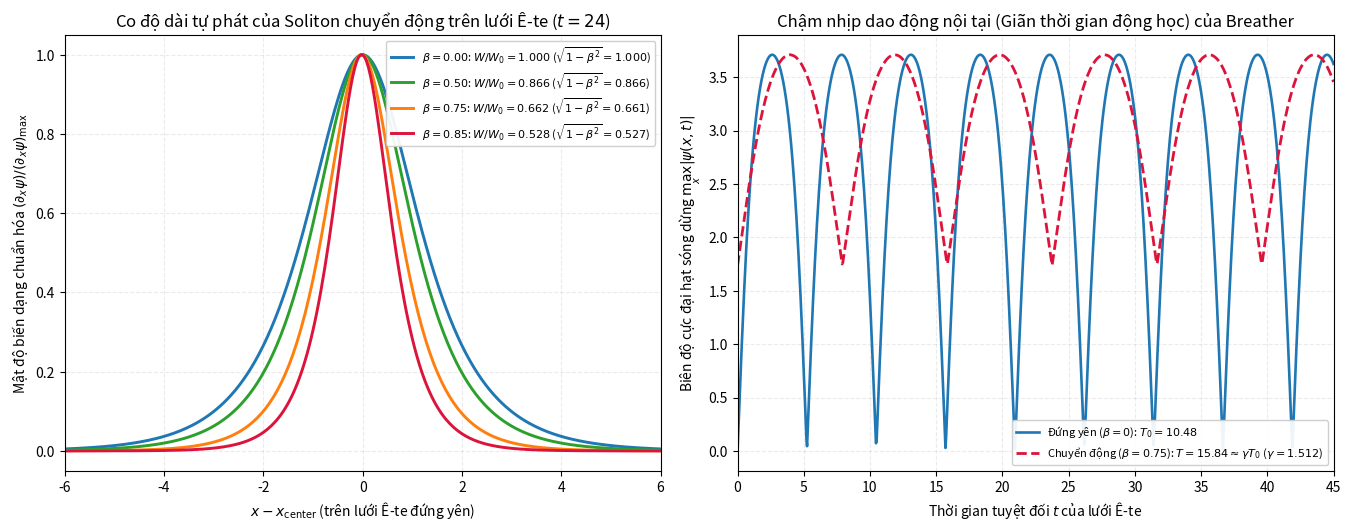

This figure's Python source:
"""Direct nonlinear PDE simulation of Sine-Gordon standing-wave solitons in a
stationary ether (c = 1):
    d^2(psi)/dt^2 - c^2 * d^2(psi)/dx^2 + sin(psi) = 0

Demonstrates that wave-structured matter propagating at velocity v = beta * c:
1) Dynamically exhibits spatial contraction L(beta)/L(0) = sqrt(1 - beta^2) (Chapter I).
2) Dynamically exhibits internal oscillation slowing T(beta)/T(0) = 1 / sqrt(1 - beta^2)
   (kinetic time dilation required for Kennedy-Thorndike & Ives-Stilwell).
"""

from __future__ import annotations

import numpy as np
from scipy.signal import find_peaks
import matplotlib.pyplot as plt


def laplacian_4th_order(f: np.ndarray, dx: float) -> np.ndarray:
    """4th-order central finite-difference Laplacian with clamped/Neumann ghost boundaries."""
    f_pad = np.pad(f, 2, mode="edge")
    return (-f_pad[:-4] + 16.0 * f_pad[1:-3] - 30.0 * f_pad[2:-2] + 16.0 * f_pad[3:-1] - f_pad[4:]) / (
        12.0 * dx**2
    )


def evolve_sine_gordon(
    x: np.ndarray,
    psi0: np.ndarray,
    vel0: np.ndarray,
    t_end: float,
    dt: float,
    sample_every: int = 20,
) -> tuple[np.ndarray, list[np.ndarray]]:
    """Symplectic Stormer-Verlet integration of d^2 psi/dt^2 = d^2 psi/dx^2 - sin(psi)."""
    dx = float(x[1] - x[0])
    n_steps = int(round(t_end / dt))
    psi = psi0.copy()
    vel = vel0.copy()

    acc = laplacian_4th_order(psi, dx) - np.sin(psi)
    times = [0.0]
    snaps = [psi.copy()]

    for step in range(1, n_steps + 1):
        vel += 0.5 * dt * acc
        psi += dt * vel
        acc = laplacian_4th_order(psi, dx) - np.sin(psi)
        vel += 0.5 * dt * acc
        if step % sample_every == 0:
            times.append(step * dt)
            snaps.append(psi.copy())

    return np.array(times), snaps


def kink_ic(x: np.ndarray, x0: float, beta: float) -> tuple[np.ndarray, np.ndarray]:
    """Moving Sine-Gordon kink initial condition at t = 0."""
    gamma = 1.0 / np.sqrt(1.0 - beta**2)
    xi = gamma * (x - x0)
    psi0 = 4.0 * np.arctan(np.exp(xi))
    # d(psi)/dt = -beta * gamma * sech(xi) * 2
    vel0 = -2.0 * beta * gamma / np.cosh(xi)
    return psi0, vel0


def breather_ic(x: np.ndarray, x0: float, beta: float, omega0: float = 0.6) -> tuple[np.ndarray, np.ndarray]:
    """Moving Sine-Gordon breather (localized oscillating particle) at t = 0."""
    gamma = 1.0 / np.sqrt(1.0 - beta**2)
    sq = np.sqrt(1.0 - omega0**2)
    # Exact moving breather evaluated analytically at t = 0 and dt_eps for clean d_t(psi)
    def field(t_val: float) -> np.ndarray:
        xp = gamma * (x - x0 - beta * t_val)
        tp = gamma * (t_val - beta * (x - x0))
        arg = (sq / omega0) * np.sin(omega0 * tp) / np.cosh(sq * xp)
        return 4.0 * np.arctan(arg)

    eps = 1e-6
    psi0 = field(0.0)
    vel0 = (field(eps) - field(-eps)) / (2.0 * eps)
    return psi0, vel0


def measure_kink_fwhm(x: np.ndarray, psi: np.ndarray) -> float:
    """Measure FWHM of spatial gradient d(psi)/dx using sub-grid linear interpolation."""
    grad = np.gradient(psi, x)
    half_max = 0.5 * np.max(grad)
    above = np.where(grad >= half_max)[0]
    i_l, i_r = above[0], above[-1]

    # Sub-grid interpolation on left and right crossings
    x_l = x[i_l - 1] + (half_max - grad[i_l - 1]) / (grad[i_l] - grad[i_l - 1]) * (x[i_l] - x[i_l - 1])
    x_r = x[i_r] + (half_max - grad[i_r]) / (grad[i_r + 1] - grad[i_r]) * (x[i_r + 1] - x[i_r])
    return float(x_r - x_l)


def main() -> None:
    dx = 0.04
    dt = 0.01  # CFL = dt/dx = 0.25
    x = np.arange(-55.0, 55.0 + 0.5 * dx, dx)
    t_end_kink = 24.0

    betas = [0.0, 0.50, 0.75, 0.85]
    kink_results = []

    print("=== 1. MÔ PHỎNG PDE SINE-GORDON: ĐO BỀ RỘNG CO ĐỘ DÀI CỦA KINK SOLITON ===")
    print(f"{'beta':>6} | {'FWHM đo (t=24)':>15} | {'W(beta)/W(0)':>14} | {'sqrt(1-beta^2)':>15} | {'Sai khác':>10}")
    print("-" * 72)

    w0 = None
    for beta in betas:
        psi0, vel0 = kink_ic(x, x0=-10.0 * beta, beta=beta)
        times, snaps = evolve_sine_gordon(x, psi0, vel0, t_end=t_end_kink, dt=dt, sample_every=200)
        psi_final = snaps[-1]
        w_meas = measure_kink_fwhm(x, psi_final)
        if w0 is None:
            w0 = w_meas
        ratio = w_meas / w0
        exact = np.sqrt(1.0 - beta**2)
        kink_results.append((beta, psi_final, w_meas, ratio, exact))
        print(f"{beta:6.2f} | {w_meas:15.6f} | {ratio:14.6f} | {exact:15.6f} | {abs(ratio - exact):10.3e}")

    # 2. Breather oscillation period (time dilation) at beta = 0.0 vs beta = 0.75
    omega0 = 0.6
    t_end_br = 45.0
    x_br = np.arange(-45.0, 55.0 + 0.5 * dx, dx)
    br_data = {}
    for beta in [0.0, 0.75]:
        psi0, vel0 = breather_ic(x_br, x0=-12.0 * beta, beta=beta, omega0=omega0)
        times, snaps = evolve_sine_gordon(x_br, psi0, vel0, t_end=t_end_br, dt=dt, sample_every=5)
        # Track core amplitude psi(x_peak(t), t) along moving breather center
        core_vals = np.array([np.max(np.abs(s)) for s in snaps])
        # Each full breather period has 2 positive amplitude maxima (|sin(omega0*t')|)
        pks, _ = find_peaks(core_vals, height=1.5, distance=int(2.0 / (times[1] - times[0])))
        half_periods = np.diff(times[pks])
        period_meas = 2.0 * float(np.mean(half_periods))
        br_data[beta] = (times, core_vals, period_meas)

    T0 = br_data[0.0][2]
    T_mov = br_data[0.75][2]
    gamma_exact = 1.0 / np.sqrt(1.0 - 0.75**2)
    print("\n=== 2. MÔ PHỎNG PDE BREATHER: GIÃN CHU KỲ DAO ĐỘNG (ĐỒNG HỒ SÓNG DỪNG) ===")
    print(f"Chu kỳ đứng yên T(0.00)  = {T0:.5f} (lý thuyết 2*pi/omega0 = {2*np.pi/omega0:.5f})")
    print(f"Chu kỳ chuyển động T(0.75) = {T_mov:.5f}")
    print(f"Tỷ số T(0.75)/T(0.00)    = {T_mov/T0:.5f} vs gamma = {gamma_exact:.5f} (sai khác {abs(T_mov/T0 - gamma_exact):.3e})")

    # --- Visualization ---
    fig, (ax1, ax2) = plt.subplots(1, 2, figsize=(13.6, 5.4), dpi=160)

    # Panel 1: Centered gradient profiles showing contraction at t = 24
    colors = ["#1f77b4", "#2ca02c", "#ff7f0e", "crimson"]
    for (beta, psi_fin, w_meas, ratio, exact), col in zip(kink_results, colors):
        grad = np.gradient(psi_fin, x)
        x_center = x[np.argmax(grad)]
        ax1.plot(
            x - x_center,
            grad / np.max(grad),
            color=col,
            lw=2.1,
            label=rf"$\beta={beta:.2f}$: $W/W_0={ratio:.3f}$ ($\sqrt{{1-\beta^2}}={exact:.3f}$)",
        )
    ax1.set_xlim(-6.0, 6.0)
    ax1.set_xlabel(r"$x - x_{\rm center}$ (trên lưới Ê-te đứng yên)")
    ax1.set_ylabel(r"Mật độ biến dạng chuẩn hóa $(\partial_x\psi)/(\partial_x\psi)_{\max}$")
    ax1.set_title("Co độ dài tự phát của Soliton chuyển động trên lưới Ê-te ($t=24$)")
    ax1.legend(loc="upper right", fontsize=8.0, framealpha=0.93)
    ax1.grid(alpha=0.25, ls="--")

    # Panel 2: Breather internal oscillation (time dilation)
    t0_arr, amp0, _ = br_data[0.0]
    tm_arr, ampm, _ = br_data[0.75]
    ax2.plot(t0_arr, amp0, color="#1f77b4", lw=1.9, label=rf"Đứng yên ($\beta=0$): $T_0={T0:.2f}$")
    ax2.plot(
        tm_arr,
        ampm,
        color="crimson",
        lw=2.0,
        ls="--",
        label=rf"Chuyển động ($\beta=0.75$): $T={T_mov:.2f} \approx \gamma T_0$ ($\gamma={gamma_exact:.3f}$)",
    )
    ax2.set_xlim(0.0, t_end_br)
    ax2.set_xlabel("Thời gian tuyệt đối $t$ của lưới Ê-te")
    ax2.set_ylabel(r"Biên độ cực đại hạt sóng dừng $\max_x|\psi(x,t)|$")
    ax2.set_title("Chậm nhịp dao động nội tại (Giãn thời gian động học) của Breather")
    ax2.legend(loc="lower right", fontsize=8.0, framealpha=0.93)
    ax2.grid(alpha=0.25, ls="--")

    plt.tight_layout()
    out_png = "soliton_lorentz.png"
    fig.savefig(out_png, bbox_inches="tight")
    plt.close(fig)
    print(f"\nĐã xuất đồ thị tại: {out_png}")


if __name__ == "__main__":
    main()
